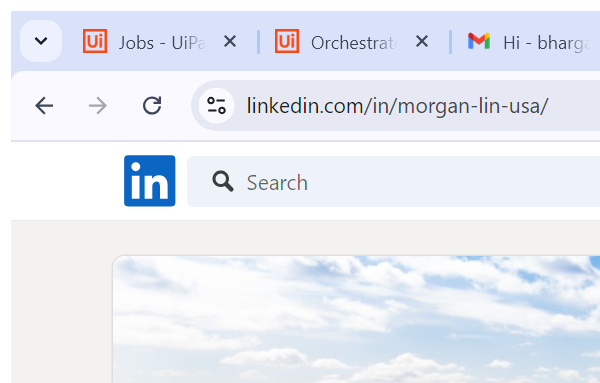
Task: LinkedIn_Apollo_Email_Extraction
Workflow: Process

Step 1 [catch]: Attach Browser linkedin in window '*LinkedIn*' (chrome.exe)

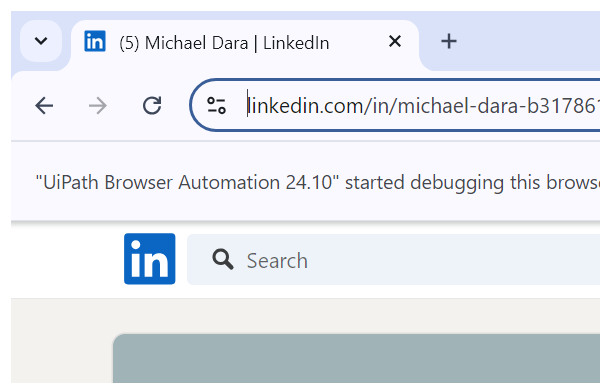
Step 2 [then]: Attach Browser linkedin in window '*LinkedIn' (chrome.exe)

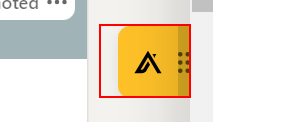
Step 3 [catch]: click on the frame 'linkedin-sidebar-iframe'

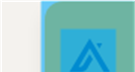
Step 4 [then]: CV Screen scope : click apollo extension on the frame 'linkedin-sidebar-iframe' in window '*| LinkedIn' (chrome.exe)

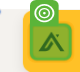
Step 5: CV Click - Icon

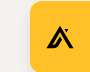
Step 6: Screen CV Click - Icon (Main)

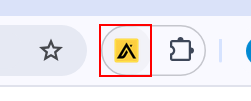
Step 7 [else]: click on the menu button 'Apollo Has access to this site' in window '*LinkedIn*' (chrome.exe)

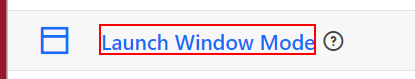
Step 8: click on the text 'Launch Window Mode' (chrome.exe)

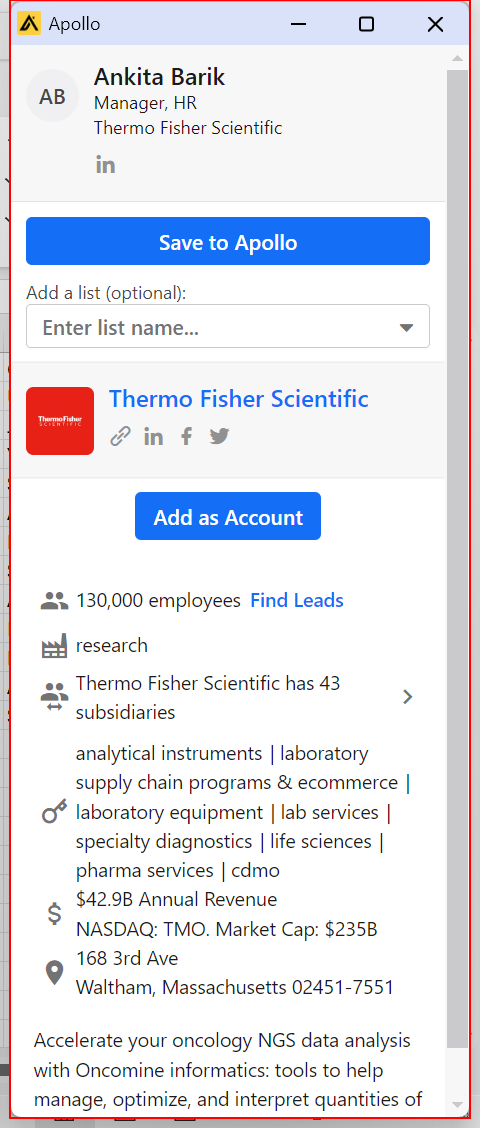
Step 9: find the pane 'Apollo' in window 'Apollo' (chrome.exe)

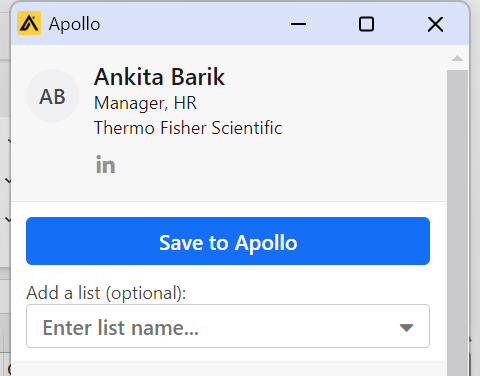
Step 10 [then]: Attach Browser   Apollo' maximaize in window 'Apollo' (chrome.exe)

Step 11: Attach Browser linkedin maximize in window '*LinkedIn*' (chrome.exe) (same screen as step 1)

Step 12 [then]: Attach Browser   Apollo' in window 'Apollo' (chrome.exe) (same screen as step 10)

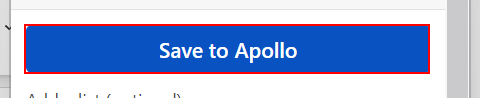
Step 13 [then]: click on the push button 'Save to Apollo' in window 'Apollo' (chrome.exe)

Step 14 [else]: click on the menu button 'Apollo Has access to this site' in window '*LinkedIn*' (chrome.exe) (same screen as step 7)

Step 15: click on the text 'Launch Window Mode' (chrome.exe) (same screen as step 8)

Step 16: find the pane 'Apollo' in window 'Apollo' (chrome.exe) (same screen as step 9)

Step 17: Attach Browser linkedin in window '*LinkedIn*' (chrome.exe) (same screen as step 1)

Step 18: Attach Browser   Apollo' in window 'Apollo' (chrome.exe) (same screen as step 10)

Step 19: click on the push button 'Save to Apollo' in window 'Apollo' (chrome.exe) (same screen as step 13)

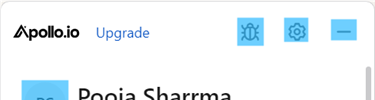
Step 20 [then]: CV Screen Scope - extracting email id apollo on the frame 'linkedin-sidebar-iframe' in window '*| LinkedIn' (chrome.exe)

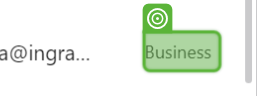
Step 21 [try]: CV Hover - Image

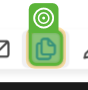
Step 22: CV Click - Icon

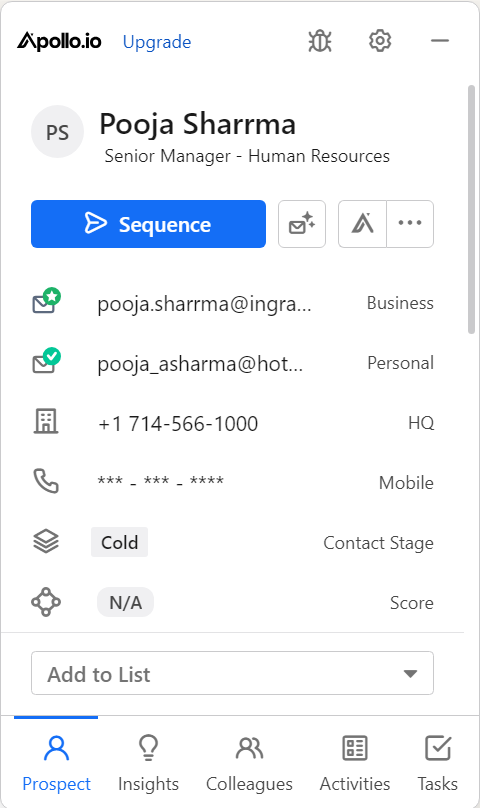
Step 23 [then]: Screen CV Hover - Image (Main)

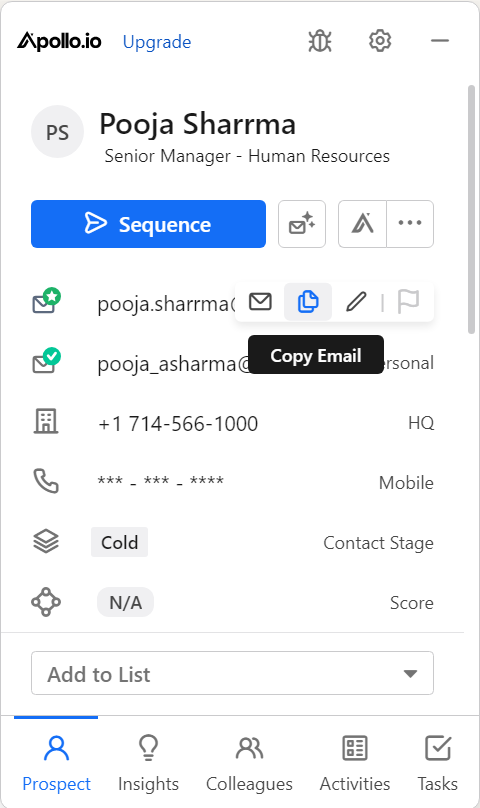
Step 24: Screen CV Click - Icon (2)

Step 25 [then]: CV Screen Scope - extracting email id apollo on the frame 'linkedin-sidebar-iframe' in window '*| LinkedIn' (chrome.exe) (same screen as step 20)

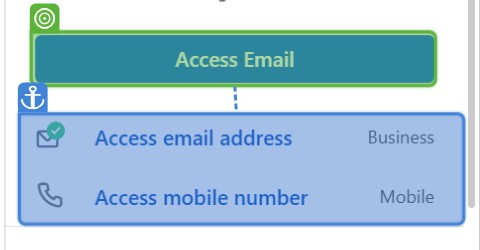
Step 26: find

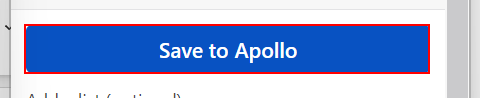
Step 27: click on the push button 'Save to Apollo' in window 'Apollo' (chrome.exe)

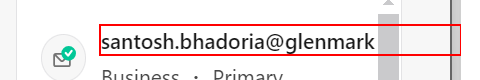
Step 28: get-text from the link '[email redacted]' in window 'Apollo' (chrome.exe)

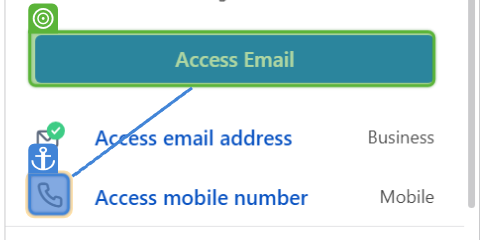
Step 29 [try]: CV Click - Button

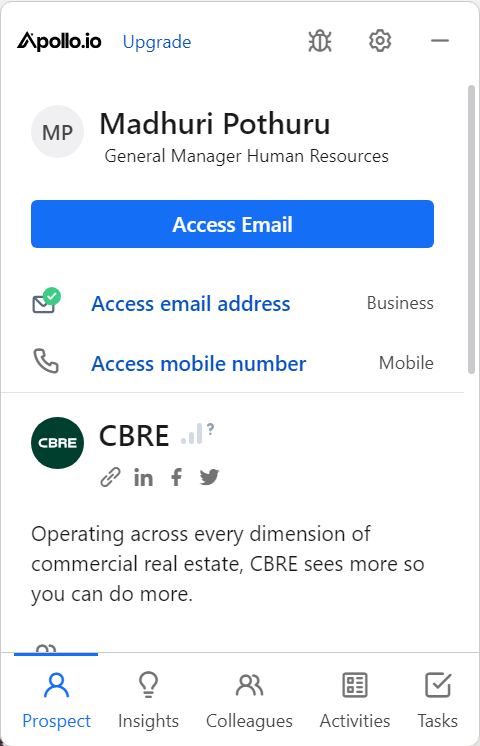
Step 30 [then]: Screen CV Element Exists - But

Step 31: Screen CV Hover - Image (Main) (same screen as step 23)

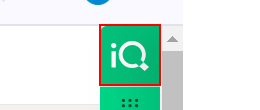
Step 32 [else]: click on the element 'leadiq-extension' in window '*LinkedIn' (chrome.exe)

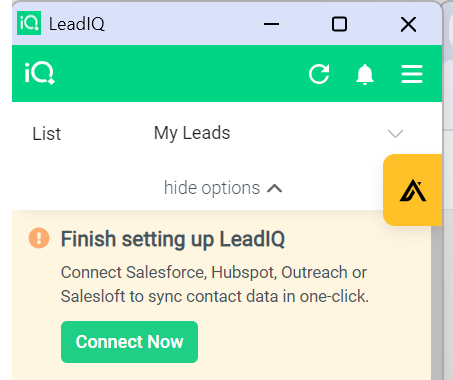
Step 33: Attach Browser leadiq in window 'LeadIQ' (chrome.exe)

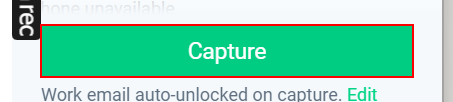
Step 34: click on the element 'Capture'

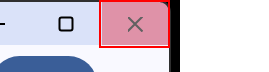
Step 35: click on the push button 'Close' in window 'LeadIQ' (chrome.exe)